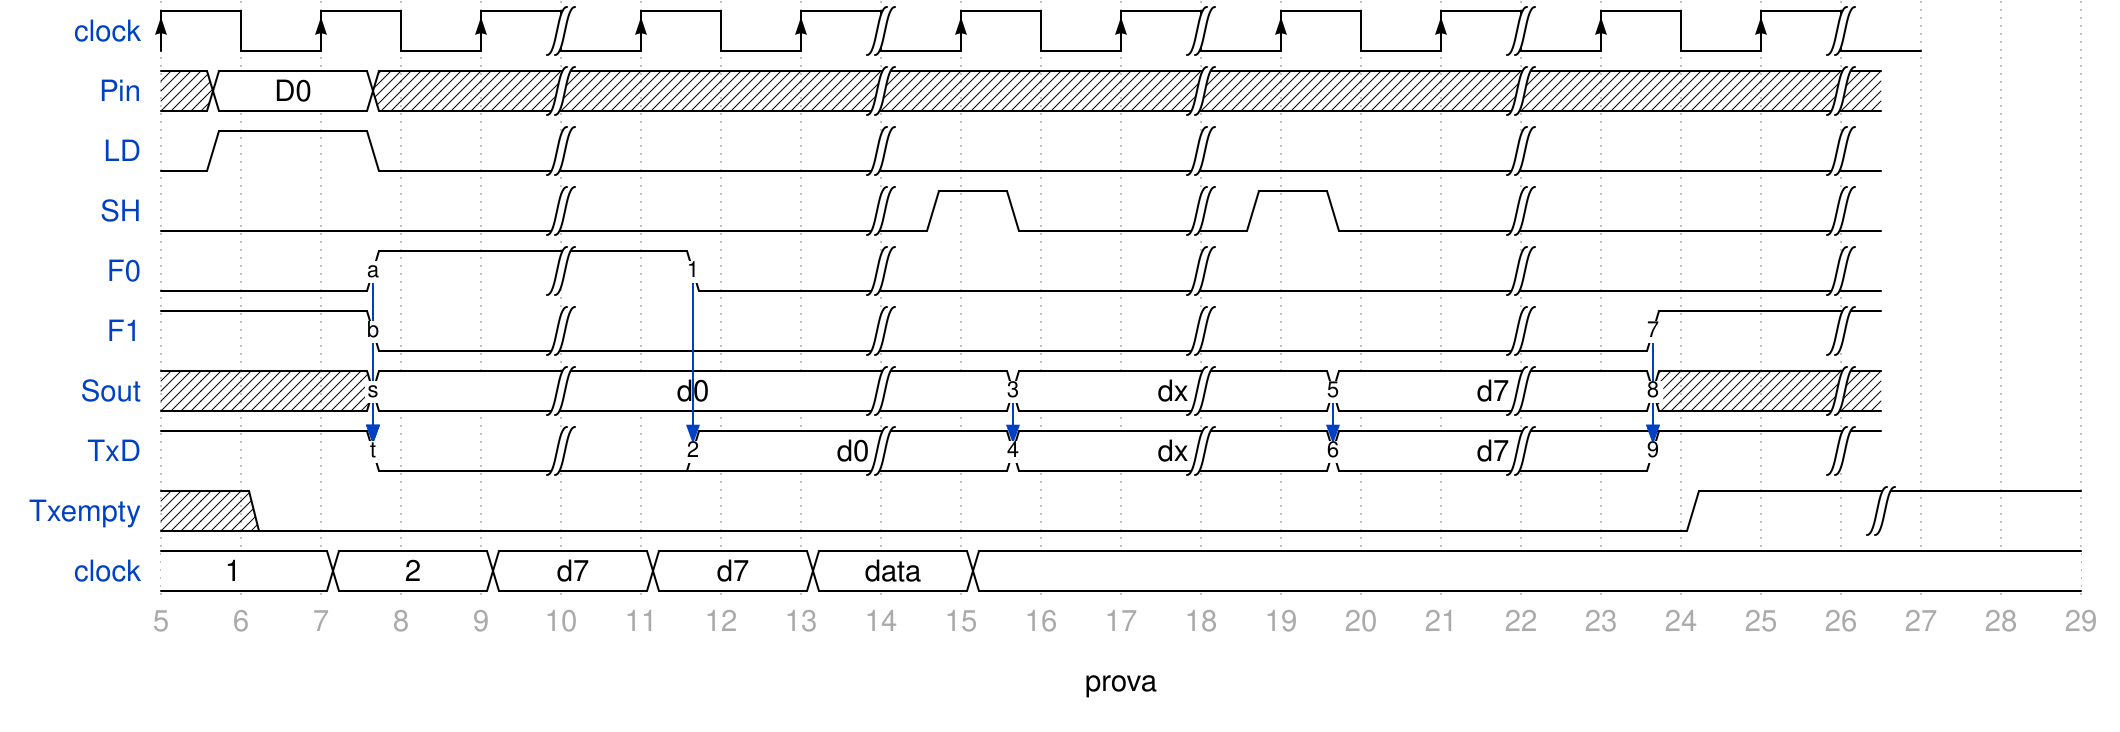

The timing diagram above was drawn with WaveDrom. Write its source.

{signal: [
  {name: 'clock',	wave: 'P.|.|.|.|.|', period:2},
  {name: 'Pin', 	wave: 'x2.x.|.x.|xx.|xx.|..x|', data: ['D0', 'body', 'tail', 'data'], phase:0.5},
  {name: 'LD', 	wave: '01.0.|...|...|...|...|', phase:0.5},
  {name: 'SH', 	wave: '0....|...|10.|10.|...|', phase:0.5},
  {name: 'F0', 	wave: '0..1.|.0.|...|...|...|', node:  '...a...1.......', phase:0.5},
  {name: 'F1', 	wave: '1..0.|...|...|...|.1.|', node: '...b...............7', phase:0.5},
  {name: 'Sout', 	wave: 'x.x2.|...|.2.|.2.|.x.|', node:  '...s.......3...5...8', data: ['d0','dx','d7', 'd7', 'data'],  phase:0.5},
  {name: 'TxD', 	wave: '1..0.|.2.|.2.|.2.|.1.|', node:  '...t...2...4...6...9', data: ['d0', 'dx','d7', 'd7', 'data'], phase:0.5},
  	{name: 'Txempty', 	wave: 'x0.................1.|..', data: ['139','body', 'tail', 'data']},
  {name: 'clock', 	wave: '222222......',  data: ['1', '2','d7', 'd7', 'data'], period:2},
  	],
  edge: [
	'a~>t', 'b~>t', 's~>t', '1~>2', '3~>4', '5~>6', '7~>9', '8~>9'
	],
 foot:{
   text:'prova',
   tick:5,
 },
 }


